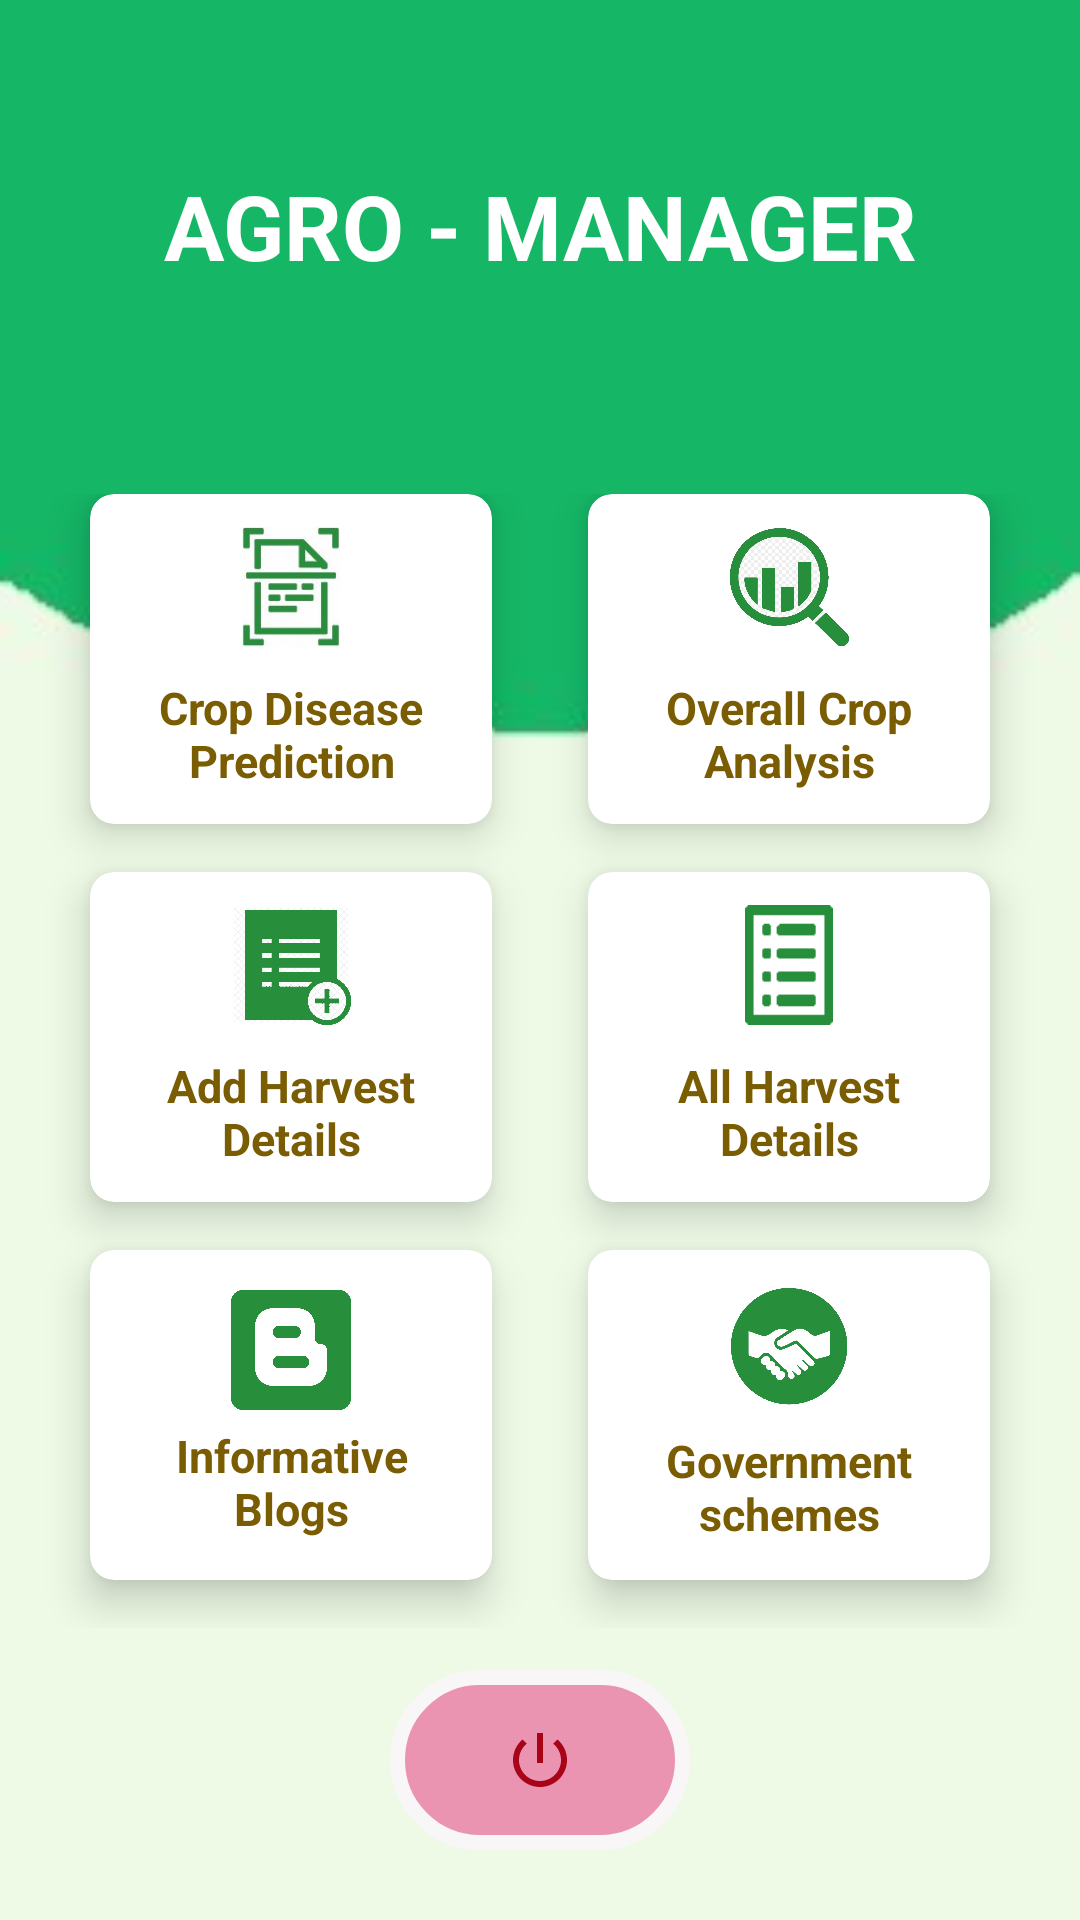

Here is an Android app screen rendered from its layout file. Give the layout XML and the strings, colors and styles it references.
<!-- AndroidManifest.xml: application theme Theme.AgroGuru -->
<!-- res/layout/activity_agropanel.xml -->
<?xml version="1.0" encoding="utf-8"?>
<LinearLayout xmlns:android="http://schemas.android.com/apk/res/android"
    xmlns:app="http://schemas.android.com/apk/res-auto"
    xmlns:tools="http://schemas.android.com/tools"
    android:layout_width="match_parent"
    android:layout_height="match_parent"
    android:orientation="vertical"
    android:background="@drawable/card"
    android:weightSum="10"
    tools:context=".Agropanel">

    <RelativeLayout
        android:layout_width="match_parent"
        android:layout_height="0dp"
        android:layout_weight="2.6">

        <TextView
            android:id="@+id/txtgrid"
            android:layout_width="wrap_content"
            android:layout_height="wrap_content"
            android:layout_centerInParent="true"
            android:layout_centerHorizontal="true"
            android:text="Agro - Manager"
            android:textAllCaps="true"
            android:gravity="center"
            android:textColor="#FFFF"
            android:textStyle="bold"
            android:textSize="30dp"/>

    </RelativeLayout>

    <GridLayout
        android:layout_width="match_parent"
        android:layout_height="0dp"
        android:layout_weight="7"
        android:columnCount="2"
        android:rowCount="4"
        android:alignmentMode="alignMargins"
        android:columnOrderPreserved="false"
        android:padding="14dp">

    <androidx.cardview.widget.CardView
        android:layout_width="0dp"
        android:layout_height="0dp"
        android:layout_columnWeight="1"
        android:layout_rowWeight="1"
        android:layout_marginBottom="16dp"
        android:layout_marginLeft="16dp"
        android:layout_marginRight="16dp"
        app:cardElevation="8dp"
        android:onClick="predict"
        app:cardCornerRadius="8dp">

        <LinearLayout
            android:layout_width="wrap_content"
            android:layout_height="wrap_content"
            android:layout_gravity="center_horizontal|center_vertical"
            android:layout_margin="10dp"
            android:background="@drawable/cards"
            android:orientation="vertical">

            <ImageView
                android:layout_width="40dp"
                android:layout_height="40dp"
                android:layout_gravity="center_horizontal"
                android:src="@drawable/scan"/>

            <TextView
                android:layout_width="wrap_content"
                android:layout_height="wrap_content"
                android:text="Crop Disease Prediction"
                android:textAlignment="center"
                android:textColor="#7A5C02"
                android:layout_marginTop="10dp"
                android:textSize="15sp"
                android:textStyle="bold" />

        </LinearLayout>

    </androidx.cardview.widget.CardView>

    <androidx.cardview.widget.CardView
        android:layout_width="0dp"
        android:layout_height="0dp"
        android:layout_columnWeight="1"
        android:layout_rowWeight="1"
        android:layout_marginBottom="16dp"
        android:layout_marginLeft="16dp"
        android:layout_marginRight="16dp"
        app:cardElevation="8dp"
        android:onClick="analise"
        app:cardCornerRadius="8dp">

        <LinearLayout
            android:layout_width="wrap_content"
            android:layout_height="wrap_content"
            android:layout_gravity="center_horizontal|center_vertical"
            android:layout_margin="10dp"
            android:background="@drawable/cards"
            android:orientation="vertical">

            <ImageView
                android:layout_width="40dp"
                android:layout_height="40dp"
                android:layout_gravity="center_horizontal"
                android:src="@drawable/analysis"/>

            <TextView
                android:layout_width="wrap_content"
                android:layout_height="wrap_content"
                android:text="Overall Crop Analysis"
                android:textAlignment="center"
                android:textColor="#7A5C02"
                android:textSize="15sp"
                android:layout_marginTop="10dp"
                android:textStyle="bold"/>

        </LinearLayout>

    </androidx.cardview.widget.CardView>

    <androidx.cardview.widget.CardView
        android:layout_width="0dp"
        android:layout_height="0dp"
        android:layout_columnWeight="1"
        android:layout_rowWeight="1"
        android:layout_marginBottom="16dp"
        android:layout_marginLeft="16dp"
        android:layout_marginRight="16dp"
        app:cardElevation="8dp"
        android:onClick="add"
        app:cardCornerRadius="8dp">

        <LinearLayout
            android:layout_width="wrap_content"
            android:layout_height="wrap_content"
            android:layout_gravity="center_horizontal|center_vertical"
            android:layout_margin="10dp"
            android:background="@drawable/cards"
            android:orientation="vertical">

            <ImageView
                android:layout_width="40dp"
                android:layout_height="40dp"
                android:layout_gravity="center_horizontal"
                android:src="@drawable/addlist"/>

            <TextView
                android:layout_width="wrap_content"
                android:layout_height="wrap_content"
                android:text="Add Harvest Details"
                android:textAlignment="center"
                android:layout_marginTop="10dp"
                android:textColor="#7A5C02"
                android:textSize="15sp"
                android:textStyle="bold"/>

        </LinearLayout>

    </androidx.cardview.widget.CardView>

    <androidx.cardview.widget.CardView
        android:layout_width="0dp"
        android:layout_height="0dp"
        android:layout_columnWeight="1"
        android:layout_rowWeight="1"
        android:layout_marginBottom="16dp"
        android:layout_marginLeft="16dp"
        android:layout_marginRight="16dp"
        app:cardElevation="8dp"
        android:onClick="details"
        app:cardCornerRadius="8dp">

        <LinearLayout
            android:layout_width="wrap_content"
            android:layout_height="wrap_content"
            android:layout_gravity="center_horizontal|center_vertical"
            android:layout_margin="10dp"
            android:background="@drawable/cards"
            android:orientation="vertical">

            <ImageView
                android:layout_width="40dp"
                android:layout_height="40dp"
                android:layout_gravity="center_horizontal"
                android:src="@drawable/harvest_details"/>

            <TextView
                android:layout_width="wrap_content"
                android:layout_height="wrap_content"
                android:text="All Harvest Details"
                android:textAlignment="center"
                android:layout_marginTop="10dp"
                android:textColor="#7A5C02"
                android:textSize="15sp"
                android:textStyle="bold"/>

        </LinearLayout>

    </androidx.cardview.widget.CardView>

    <androidx.cardview.widget.CardView
        android:layout_width="0dp"
        android:layout_height="0dp"
        android:layout_columnWeight="1"
        android:layout_rowWeight="1"
        android:layout_marginBottom="16dp"
        android:layout_marginLeft="16dp"
        android:layout_marginRight="16dp"
        app:cardElevation="8dp"
        android:onClick="blogs"
        app:cardCornerRadius="8dp">

        <LinearLayout
            android:layout_width="wrap_content"
            android:layout_height="wrap_content"
            android:layout_gravity="center_horizontal|center_vertical"
            android:layout_margin="10dp"
            android:background="@drawable/cards"
            android:orientation="vertical">

            <ImageView
                android:layout_width="40dp"
                android:layout_height="40dp"
                android:layout_gravity="center_horizontal"
                android:src="@drawable/blogs"/>

            <TextView
                android:layout_width="wrap_content"
                android:layout_height="wrap_content"
                android:layout_marginTop="5dp"
                android:text="Informative Blogs"
                android:textAlignment="center"
                android:textColor="#7A5C02"
                android:textSize="15sp"
                android:textStyle="bold" />

        </LinearLayout>

    </androidx.cardview.widget.CardView>

    <androidx.cardview.widget.CardView
        android:id="@+id/cvagent"
        android:layout_width="0dp"
        android:layout_height="0dp"
        android:layout_columnWeight="1"
        android:layout_rowWeight="1"
        android:layout_marginBottom="16dp"
        android:layout_marginLeft="16dp"
        android:layout_marginRight="16dp"
        app:cardElevation="8dp"
        android:onClick="gov"
        app:cardCornerRadius="8dp">

        <LinearLayout
            android:layout_width="wrap_content"
            android:layout_height="wrap_content"
            android:layout_gravity="center_horizontal|center_vertical"
            android:layout_margin="10dp"
            android:background="@drawable/cards"
            android:orientation="vertical">

            <ImageView
                android:layout_width="40dp"
                android:layout_height="40dp"
                android:layout_gravity="center_horizontal"
                android:src="@drawable/gschemes"/>

            <TextView
                android:layout_width="wrap_content"
                android:layout_height="wrap_content"
                android:text="Government schemes"
                android:textAlignment="center"
                android:layout_marginTop="8dp"
                android:textColor="#7A5C02"
                android:textSize="15sp"
                android:textStyle="bold"/>

        </LinearLayout>

    </androidx.cardview.widget.CardView>

    </GridLayout>

    <ImageButton
        android:layout_width="100dp"
        android:layout_height="60dp"
        android:src="@drawable/ic_logout"
        android:layout_gravity="center"
        android:onClick="logout"
        android:background="@drawable/circlebutton"/>

</LinearLayout>
<!-- resources referenced by this layout -->
<resources>
  <!-- drawable addlist: png bitmap (drawable-v24, 58930 bytes) -->
  <!-- drawable analysis: png bitmap (drawable-v24, 241115 bytes) -->
  <!-- drawable blogs: png bitmap (drawable-v24, 4204 bytes) -->
  <!-- drawable card: jpg bitmap (drawable-v24, 4018 bytes) -->
  <!-- drawable circlebutton (drawable) -->
  <?xml version="1.0" encoding="utf-8"?>
  <ripple xmlns:android="http://schemas.android.com/apk/res/android"
      android:color="#E13124">
      <item>
          <shape>
              <corners android:radius="250dp"/>
              <solid android:color="#EA94B1"/>
              <stroke android:color="#F8F6F7"
                  android:width="5dp"/>
          </shape>
      </item>
  </ripple>
  <!-- drawable gschemes: png bitmap (drawable-v24, 31964 bytes) -->
  <!-- drawable harvest_details: png bitmap (drawable-v24, 824 bytes) -->
  <!-- drawable ic_logout (drawable) -->
  <vector android:height="24dp" android:tint="#A80317"
      android:viewportHeight="24" android:viewportWidth="24"
      android:width="24dp" xmlns:android="http://schemas.android.com/apk/res/android">
      <path android:fillColor="@android:color/white" android:pathData="M13,3h-2v10h2L13,3zM17.83,5.17l-1.42,1.42C17.99,7.86 19,9.81 19,12c0,3.87 -3.13,7 -7,7s-7,-3.13 -7,-7c0,-2.19 1.01,-4.14 2.58,-5.42L6.17,5.17C4.23,6.82 3,9.26 3,12c0,4.97 4.03,9 9,9s9,-4.03 9,-9c0,-2.74 -1.23,-5.18 -3.17,-6.83z"/>
  </vector>
  <!-- drawable scan: jpg bitmap (drawable-v24, 5608 bytes) -->
  <style name="Theme.AgroGuru" parent="Theme.MaterialComponents.DayNight.DarkActionBar">
          
          <item name="colorPrimary">@color/purple_500</item>
          <item name="colorPrimaryVariant">@color/purple_700</item>
          <item name="colorOnPrimary">@color/white</item>
          
          <item name="colorSecondary">@color/teal_200</item>
          <item name="colorSecondaryVariant">@color/teal_700</item>
          <item name="colorOnSecondary">@color/black</item>
          
          <item name="android:statusBarColor" tools:targetApi="l">?attr/colorPrimaryVariant</item>
          
      </style>
  <color name="purple_500">#15B766</color>
  <color name="purple_700">#15B766</color>
  <color name="white">#FFFFFFFF</color>
  <color name="teal_200">#009688</color>
  <color name="teal_700">#FF018786</color>
  <color name="black">#FF000000</color>
</resources>
